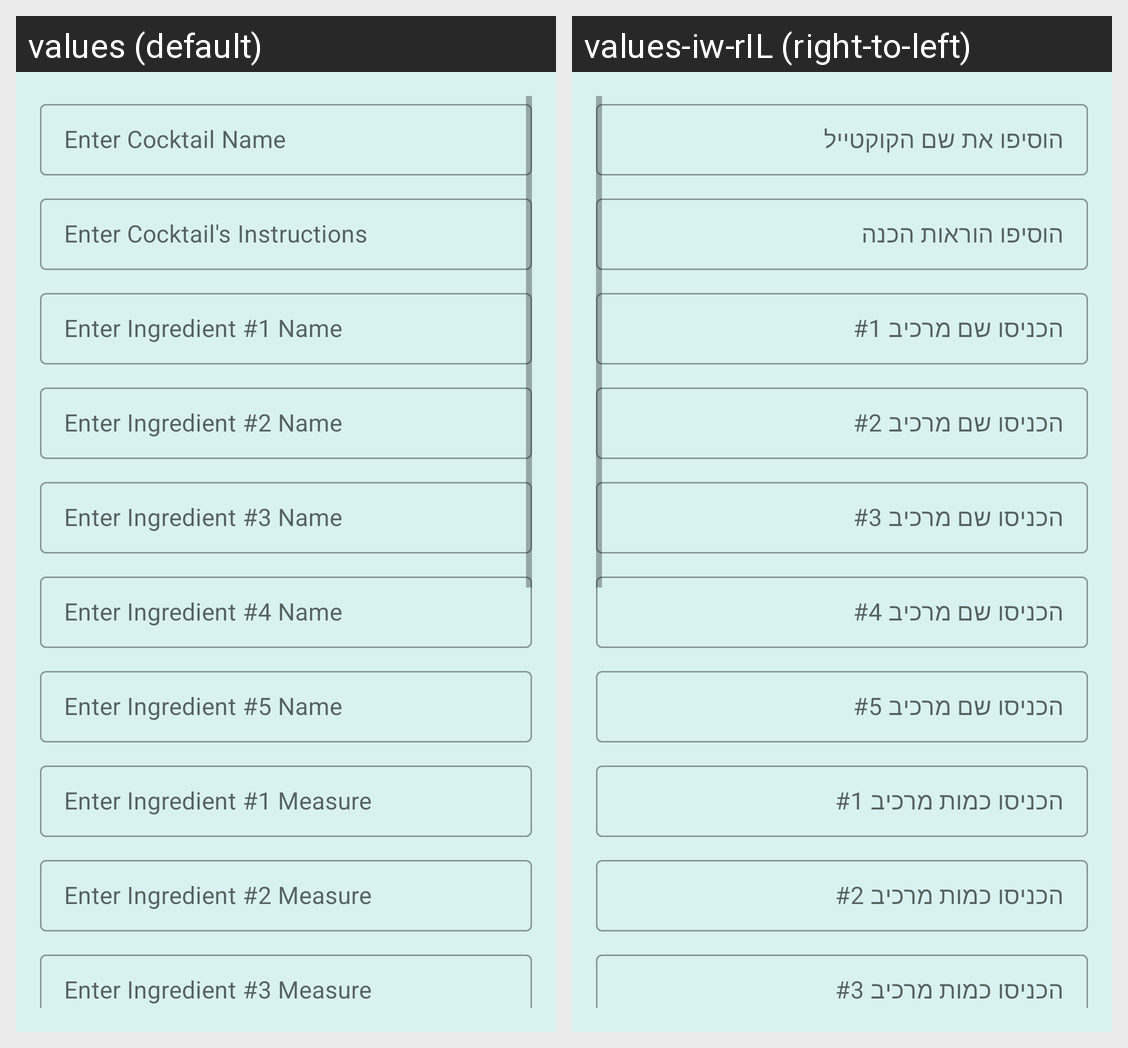

The same Android screen rendered under two of its app's locales, left to right. List the strings drawn on it with the default value and each locale's translation.
Android screen res/layout/fragment_add_cocktail.xml rendered under 2 locales, left to right: values (default), values-iw-rIL (right-to-left). Device: Nexus 5 (rendered at 1080×1920; each locale shown at half size, 540×960, under a caption strip naming it); theme Theme.ETZ_Cocktails.
Strings drawn on this screen, with the default value and each locale's value (text and hints the layout hard-codes, and strings that could not be matched under every locale, appear in the picture but are not listed):

add_name
  values: Enter Cocktail Name
  values-iw-rIL: הוסיפו את שם הקוקטייל

add_instructions
  values: Enter Cocktail's Instructions
  values-iw-rIL: הוסיפו הוראות הכנה

add_ing1
  values: Enter Ingredient #1 Name
  values-iw-rIL: הכניסו שם מרכיב #1

add_ing2
  values: Enter Ingredient #2 Name
  values-iw-rIL: הכניסו שם מרכיב #2

add_ing3
  values: Enter Ingredient #3 Name
  values-iw-rIL: הכניסו שם מרכיב #3

add_ing4
  values: Enter Ingredient #4 Name
  values-iw-rIL: הכניסו שם מרכיב #4

add_ing5
  values: Enter Ingredient #5 Name
  values-iw-rIL: הכניסו שם מרכיב #5

add_measure1
  values: Enter Ingredient #1 Measure
  values-iw-rIL: הכניסו כמות מרכיב #1

add_measure2
  values: Enter Ingredient #2 Measure
  values-iw-rIL: הכניסו כמות מרכיב #2

add_measure3
  values: Enter Ingredient #3 Measure
  values-iw-rIL: הכניסו כמות מרכיב #3
